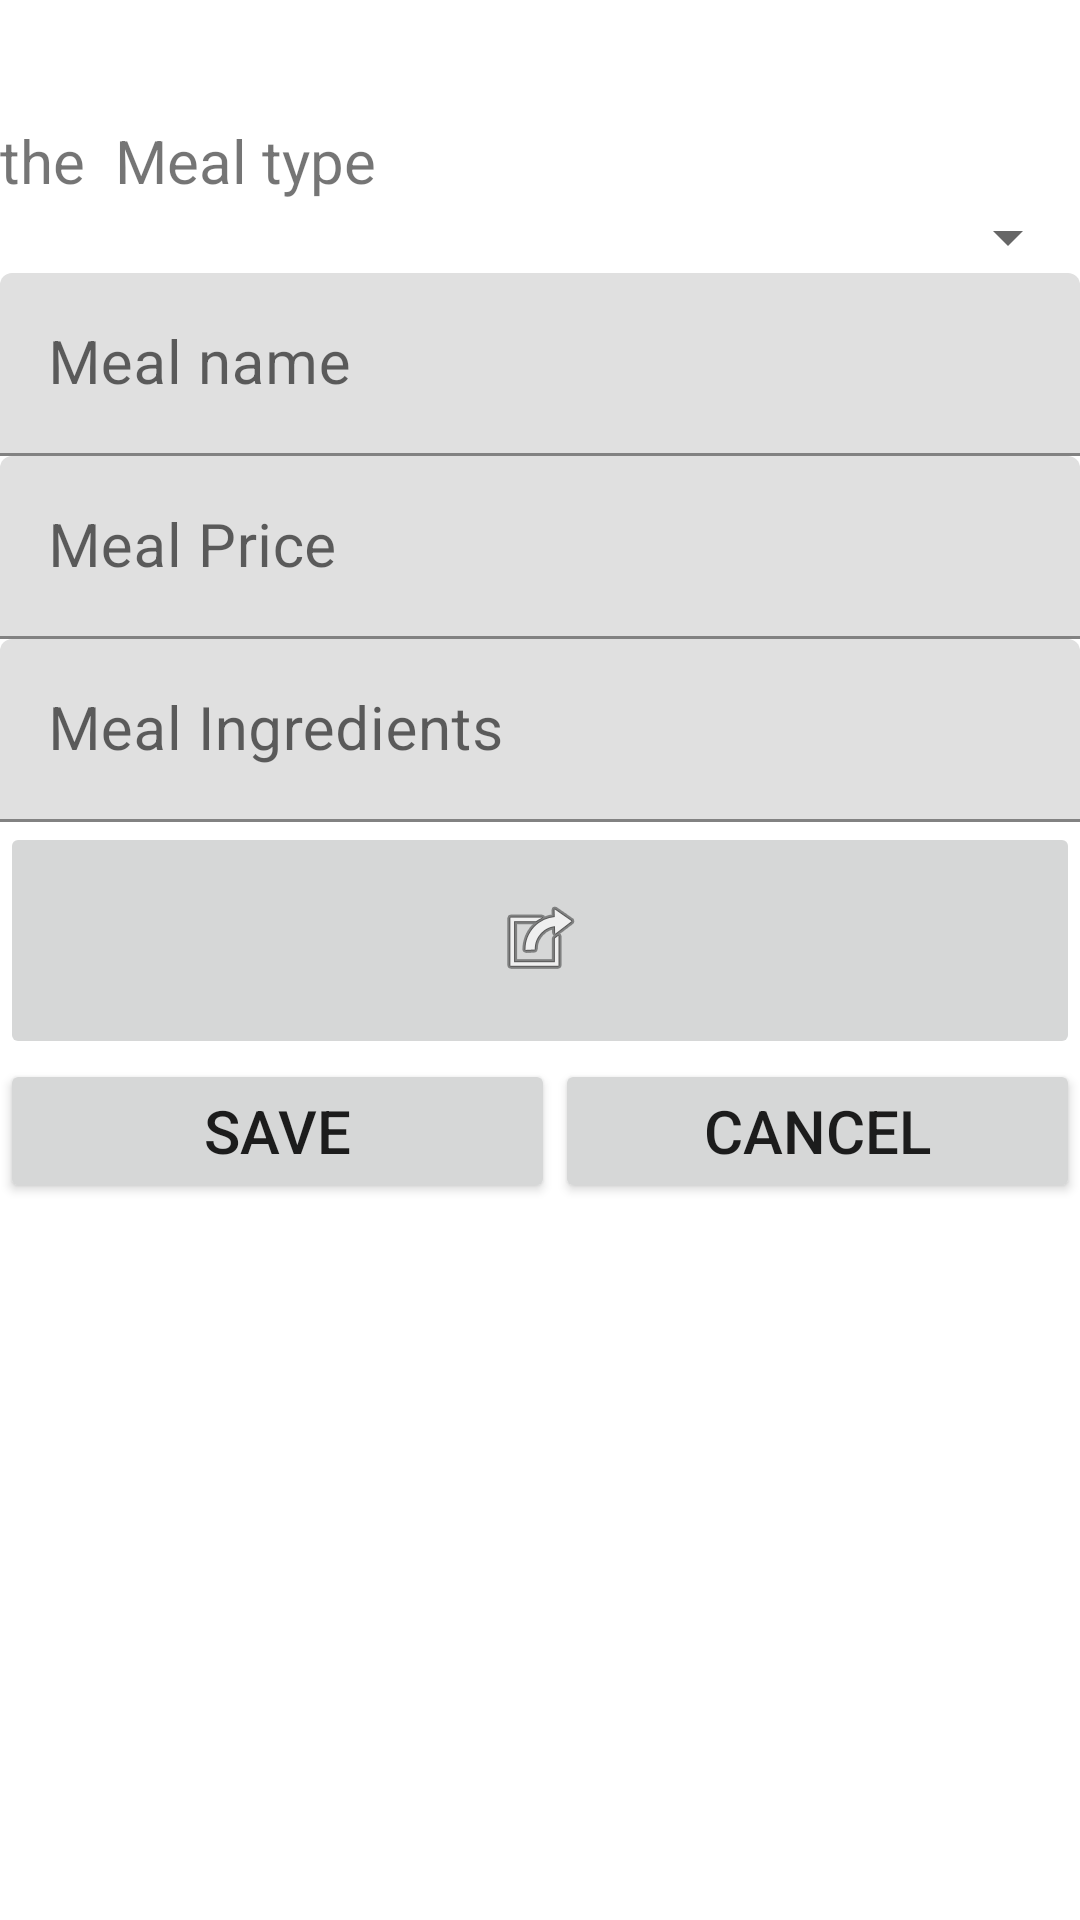

Layout XML and referenced resources for this Android screen:
<!-- AndroidManifest.xml: application theme Theme.ShamFinal -->
<!-- res/layout/add_dish.xml -->
<?xml version="1.0" encoding="utf-8"?>
<androidx.constraintlayout.widget.ConstraintLayout xmlns:android="http://schemas.android.com/apk/res/android"
    xmlns:app="http://schemas.android.com/apk/res-auto"
    xmlns:tools="http://schemas.android.com/tools"
    android:layout_width="match_parent"
    android:layout_height="match_parent"
    tools:context=".addDish">

    <LinearLayout
        android:layout_width="match_parent"
        android:layout_height="wrap_content"
        android:orientation="vertical">

        <TextView
            android:id="@+id/textView5"
            android:layout_width="match_parent"
            android:layout_height="wrap_content"
            android:layout_marginTop="40dp"
            android:text="the  Meal type"
            android:textSize="20sp" />

        <Spinner
            android:id="@+id/spnrMeals"
            android:layout_width="match_parent"
            android:layout_height="wrap_content" />

        <com.google.android.material.textfield.TextInputLayout
            android:layout_width="match_parent"
            android:layout_height="wrap_content">

            <com.google.android.material.textfield.TextInputEditText
                android:id="@+id/etMealName"
                android:layout_width="match_parent"
                android:layout_height="wrap_content"
                android:hint="Meal name"
                android:textSize="20sp" />

        </com.google.android.material.textfield.TextInputLayout>

        <com.google.android.material.textfield.TextInputLayout
            android:layout_width="match_parent"
            android:layout_height="match_parent">

            <com.google.android.material.textfield.TextInputEditText
                android:id="@+id/etMealPrice"
                android:layout_width="match_parent"
                android:layout_height="wrap_content"
                android:hint="Meal Price"
                android:textSize="20sp" />
        </com.google.android.material.textfield.TextInputLayout>

        <com.google.android.material.textfield.TextInputLayout
            android:layout_width="match_parent"
            android:layout_height="match_parent">

            <com.google.android.material.textfield.TextInputEditText
                android:id="@+id/etMealIngredients"
                android:layout_width="match_parent"
                android:layout_height="wrap_content"
                android:hint="Meal Ingredients"
                android:textSize="20sp" />
        </com.google.android.material.textfield.TextInputLayout>

        <ImageButton
            android:id="@+id/MealImage"
            android:layout_width="match_parent"
            android:layout_height="79dp"
            android:scrollbarSize="4dp"
            app:srcCompat="@android:drawable/ic_menu_set_as" />

        <LinearLayout
            android:layout_width="match_parent"
            android:layout_height="match_parent"
            android:orientation="horizontal"></LinearLayout>
        <LinearLayout
            android:layout_width="match_parent"
            android:layout_height="283dp"
            android:orientation="horizontal">

            <Button
                android:id="@+id/btnSaveM"
                android:layout_width="110dp"
                android:layout_height="wrap_content"
                android:layout_weight="1"
                android:text="SAVE"
                android:textSize="20sp" />

            <Button
                android:id="@+id/btnCancelM"
                android:layout_width="wrap_content"
                android:layout_height="wrap_content"
                android:layout_weight="1"
                android:text="CANCEL"
                android:textSize="20sp" />
        </LinearLayout>
    </LinearLayout>

</androidx.constraintlayout.widget.ConstraintLayout>
<!-- resources referenced by this layout -->
<resources>
  <style name="Theme.ShamFinal" parent="Theme.MaterialComponents.DayNight.DarkActionBar">
          
          <item name="colorPrimary">@color/MyPrimary</item>
          <item name="colorPrimaryVariant">@color/MyPrimaryDark</item>
          <item name="colorOnPrimary">@color/MyPrimaryLight</item>
          
          <item name="colorSecondary">@color/MySeconderyText</item>
          <item name="colorSecondaryVariant">@color/MyDividerColor</item>
          <item name="colorOnSecondary">@color/MyTexrORIcon</item>
          
          <item name="android:statusBarColor">?attr/colorPrimaryVariant</item>
          
      </style>
  <color name="MyPrimary">#00BCD4</color>
  <color name="MyPrimaryDark">#0097A7</color>
  <color name="MyPrimaryLight">#B2EBF2</color>
  <color name="MySeconderyText">#757575</color>
  <color name="MyDividerColor">#BDBDBD</color>
  <color name="MyTexrORIcon">#FFFFFF</color>
</resources>
